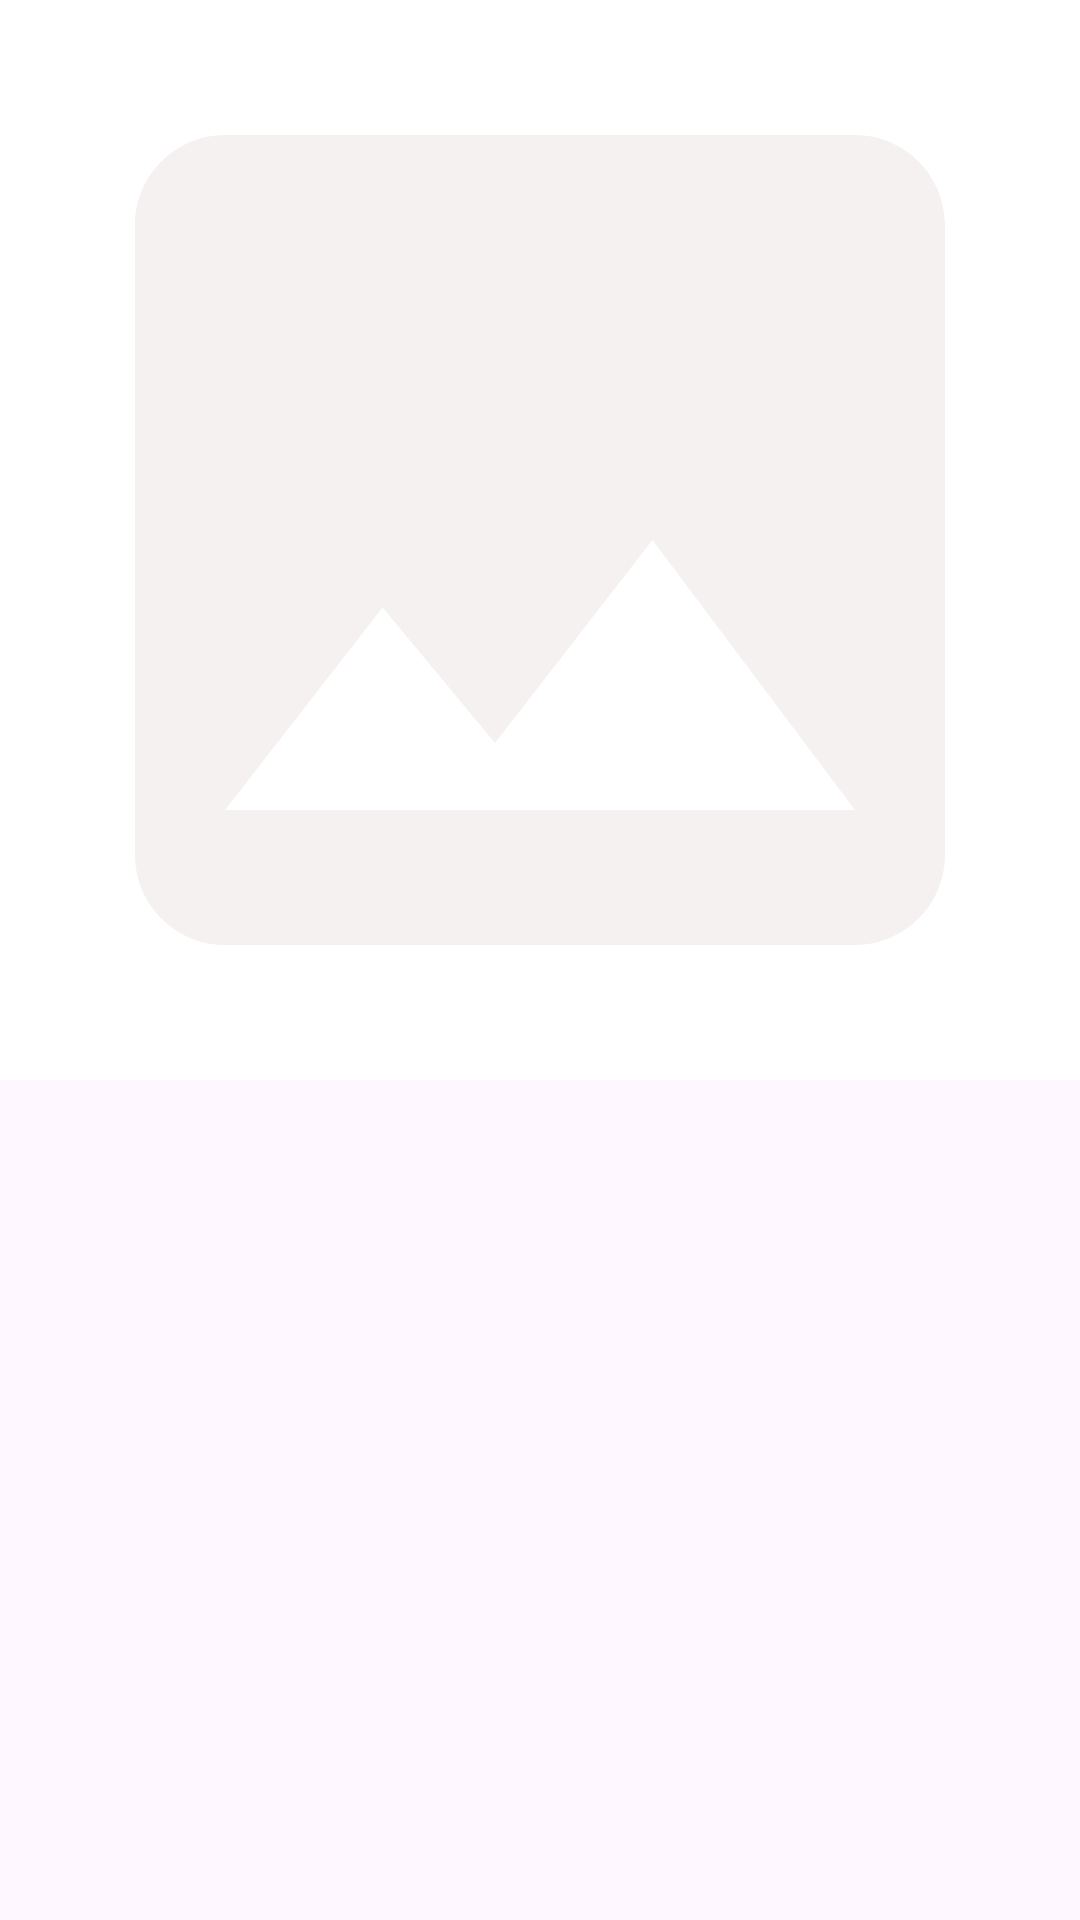

Write the Android layout XML for this screen, with the resource values it uses.
<!-- AndroidManifest.xml: application theme Base.Theme.ConcertIO -->
<!-- res/layout/review_media_layout.xml -->
<?xml version="1.0" encoding="utf-8"?>
<androidx.constraintlayout.widget.ConstraintLayout xmlns:android="http://schemas.android.com/apk/res/android"
    xmlns:app="http://schemas.android.com/apk/res-auto"
    android:id="@+id/review_media_layout"
    android:layout_width="wrap_content"
    android:layout_height="wrap_content"
    app:layout_constraintEnd_toEndOf="parent"
    app:layout_constraintStart_toStartOf="parent"
    app:layout_constraintTop_toTopOf="parent">

    <ImageView
        android:id="@+id/review_image"
        android:layout_width="360dp"
        android:layout_height="360dp"
        android:background="@color/cardview_light_background"
        android:contentDescription="Profile Image"
        android:src="@drawable/baseline_insert_photo_24"
        app:layout_constraintEnd_toEndOf="parent"
        app:layout_constraintStart_toStartOf="parent"
        app:layout_constraintTop_toTopOf="parent" />

    <androidx.media3.ui.PlayerView
        android:id="@+id/review_video"
        android:layout_width="360dp"
        android:layout_height="360dp"
        android:visibility="gone"
        app:layout_constraintEnd_toEndOf="parent"
        app:layout_constraintStart_toStartOf="parent"
        app:layout_constraintTop_toTopOf="parent"
        app:resize_mode="fill" />
</androidx.constraintlayout.widget.ConstraintLayout>
<!-- resources referenced by this layout -->
<resources>
  <!-- drawable baseline_insert_photo_24 (drawable) -->
  <vector xmlns:android="http://schemas.android.com/apk/res/android" android:height="24dp" android:tint="#F6F1F1" android:viewportHeight="24" android:viewportWidth="24" android:width="24dp">
        
      <path android:fillColor="@android:color/white" android:pathData="M21,19V5c0,-1.1 -0.9,-2 -2,-2H5c-1.1,0 -2,0.9 -2,2v14c0,1.1 0.9,2 2,2h14c1.1,0 2,-0.9 2,-2zM8.5,13.5l2.5,3.01L14.5,12l4.5,6H5l3.5,-4.5z"/>
      
  </vector>
  <style name="Base.Theme.ConcertIO" parent="Theme.Material3.DayNight.NoActionBar">
          
          <item name="titleTextColor" color="@color/black" />
      </style>
  <!-- not gathered from this repository: default colours our renderer supplied (Android Studio template values) -->
  <color name="black">#FF000000</color>
</resources>
